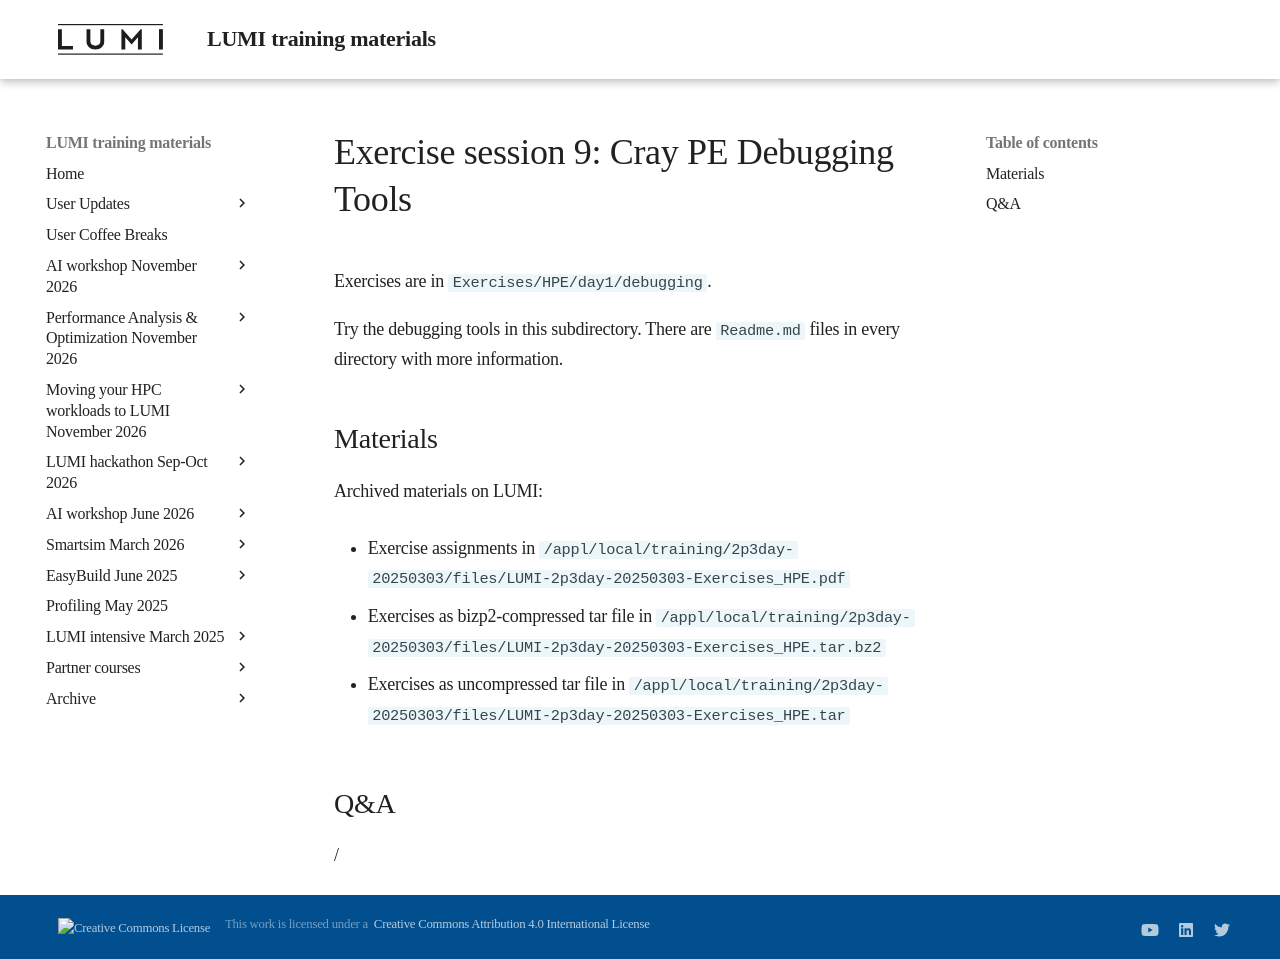

repository: Lumi-supercomputer/LUMI-training-materials · page: 2p3day-20250303/ME306-Exercises-9/index.html · generator: mkdocs

# Exercise session 9: Cray PE Debugging Tools

Exercises are in `Exercises/HPE/day1/debugging`.

Try the debugging tools in this subdirectory.
There are `Readme.md` files in every directory with more information.


## Materials

<!--
No materials available at the moment.
-->

<!--
Temporary location of materials (for the lifetime of the training project):

-   See `/project/project_465001726/Slides/HPE/Exercises.pdf`

-   Exercise files in `/project/project_465001726/Exercises/HPE/day1/debugging`
-->

<!--
Temporary web-available materials:

-    Overview exercise assignments day 1 temporarily available on
     [this link](https://462000265.lumidata.eu/2p3day-20250303/files/LUMI-2p3day-20250303-1_Exercises_day1.pdf)
-->

Archived materials on LUMI:

-   Exercise assignments in `/appl/local/training/2p3day-20250303/files/LUMI-2p3day-20250303-Exercises_HPE.pdf`

-   Exercises as bizp2-compressed tar file in
   `/appl/local/training/2p3day-20250303/files/LUMI-2p3day-20250303-Exercises_HPE.tar.bz2`

-   Exercises as uncompressed tar file in
   `/appl/local/training/2p3day-20250303/files/LUMI-2p3day-20250303-Exercises_HPE.tar`


## Q&A

/
